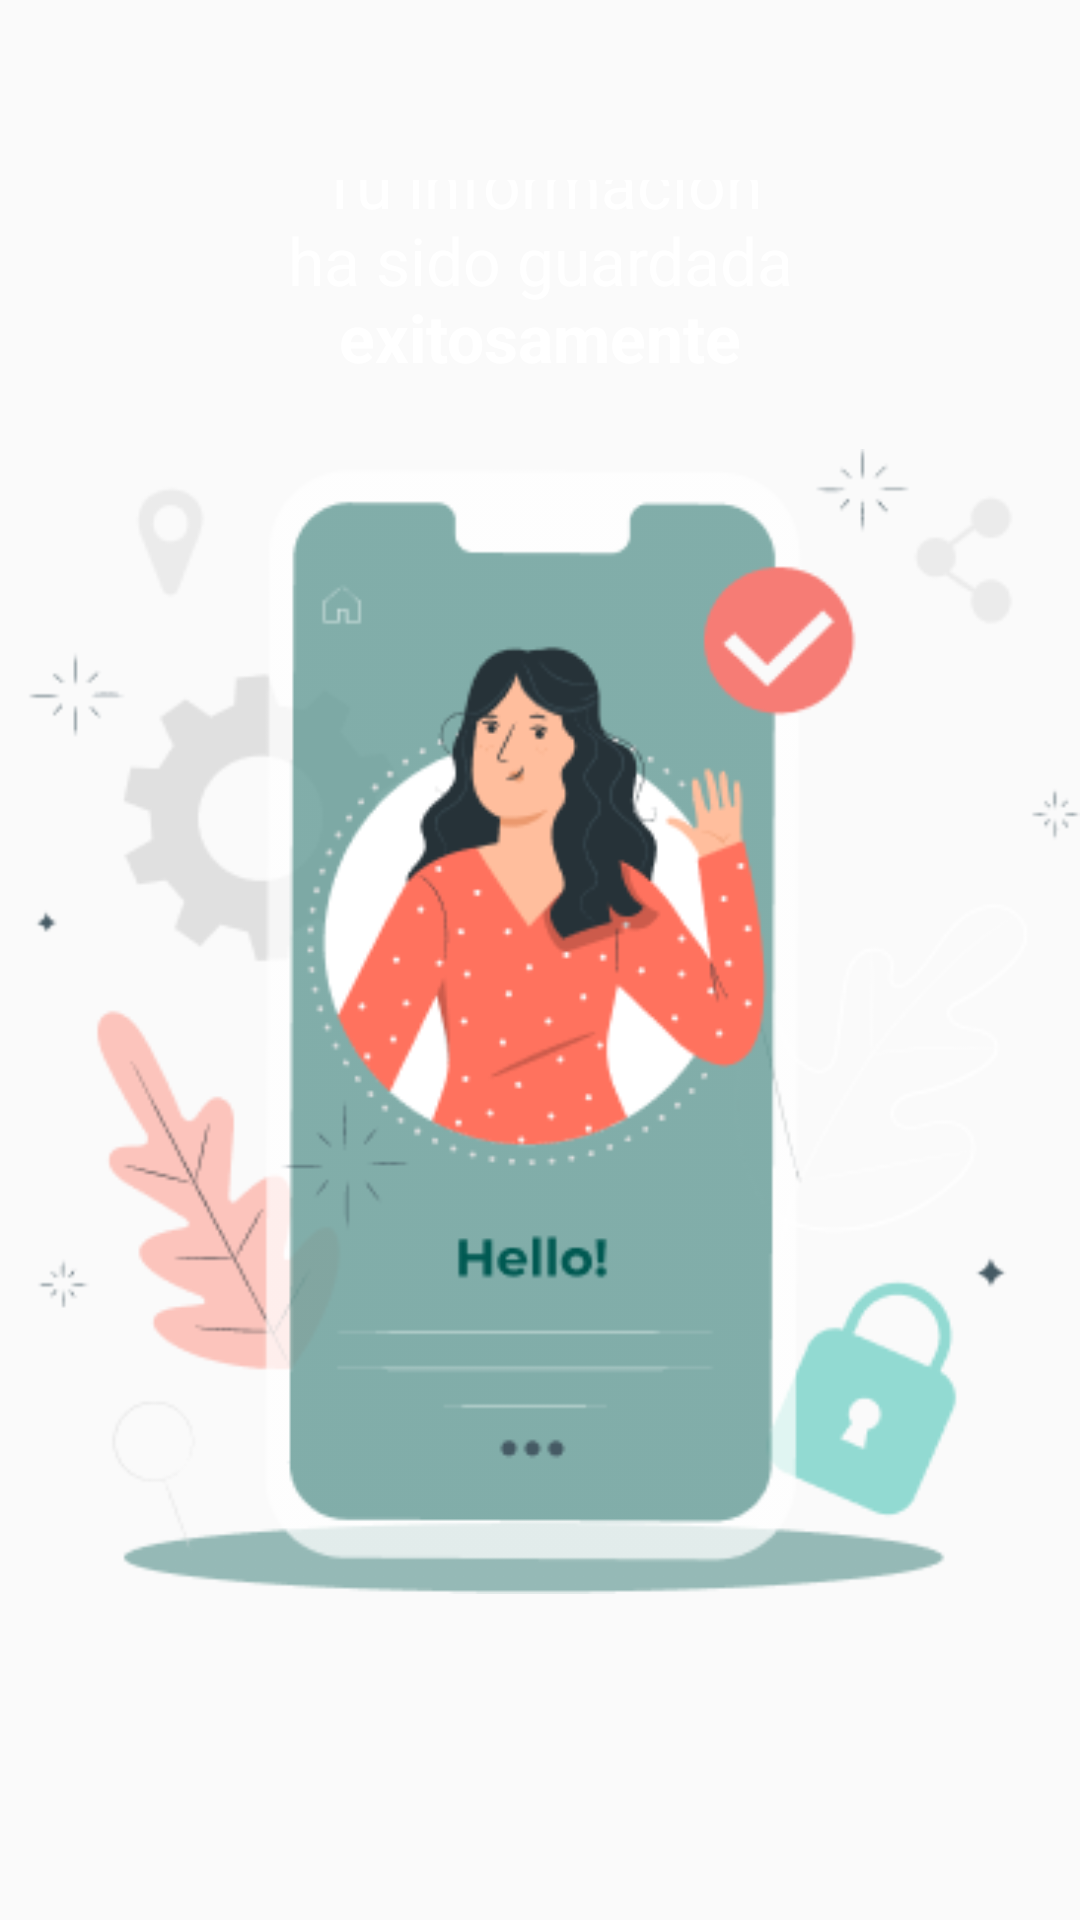

This screen was rendered from an Android layout file. Write that file and the resources it references.
<!-- AndroidManifest.xml: application theme Theme.Tinderroush -->
<!-- res/layout/activity_profile_succes_change.xml -->
<?xml version="1.0" encoding="utf-8"?>
<LinearLayout xmlns:android="http://schemas.android.com/apk/res/android"
    xmlns:app="http://schemas.android.com/apk/res-auto"
    xmlns:tools="http://schemas.android.com/tools"
    android:layout_width="match_parent"
    android:layout_height="match_parent"
    android:orientation="vertical"
    android:gravity="center|bottom"
    android:background="@drawable/background_save_data"
    tools:context=".Profile.ProfileSuccessChange">

    <LinearLayout
        android:layout_width="match_parent"
        android:layout_height="wrap_content"
        android:layout_marginVertical="60dp"
        android:orientation="vertical"
        android:gravity="center">

        <TextView
            android:layout_width="wrap_content"
            android:layout_height="wrap_content"
            android:layout_marginHorizontal="80dp"
            android:layout_gravity="center"
            android:gravity="center"
            android:text="@string/your_information_is_saved_success"
            android:textColor="@color/white"
            android:textSize="22sp"/>

        <ImageView
            android:layout_width="wrap_content"
            android:layout_height="wrap_content"
            android:layout_marginVertical="20dp"
            android:src="@drawable/image_save_changes"/>
        <Button
            android:id="@+id/ok_back_profile"
            android:layout_width="220dp"
            android:layout_height="wrap_content"
            android:layout_marginVertical="20dp"
            android:background="@drawable/border_white_transparent"
            android:text="@string/ok"
            android:textColor="@color/white"
            android:textAllCaps="false"/>
    </LinearLayout>

</LinearLayout>
<!-- resources referenced by this layout -->
<resources>
  <color name="white">#FFFFFFFF</color>
  <!-- drawable border_white_transparent (drawable) -->
  <?xml version="1.0" encoding="utf-8"?>
  <shape xmlns:android="http://schemas.android.com/apk/res/android" android:shape="rectangle">
      <stroke android:width="2dp" android:color="@color/white"></stroke>
      <corners android:bottomLeftRadius="6dp"
          android:bottomRightRadius="6dp"
          android:topLeftRadius="6dp"
          android:topRightRadius="6dp"/>
  </shape>
  <!-- drawable image_save_changes: png bitmap (drawable, 37642 bytes) -->
  <string name="ok">Ok</string>
  <string name="your_information_is_saved_success">Tu información ha sido guardada <b>exitosamente</b></string>
  <style name="Theme.Tinderroush" parent="Theme.AppCompat.Light.NoActionBar">
          
          <item name="colorPrimary">@color/purple_500</item>
          <item name="colorPrimaryVariant">@color/purple_700</item>
          <item name="colorOnPrimary">@color/white</item>
          
          <item name="colorSecondary">@color/teal_200</item>
          <item name="colorSecondaryVariant">@color/teal_700</item>
          <item name="colorOnSecondary">@color/black</item>
          
          <item name="android:statusBarColor" tools:targetApi="l">?attr/colorPrimaryVariant</item>
          
      </style>
  <color name="purple_500">#FF6200EE</color>
  <color name="purple_700">#FF3700B3</color>
  <color name="teal_200">#FF03DAC5</color>
  <color name="teal_700">#FF018786</color>
  <color name="black">#FF000000</color>
</resources>
